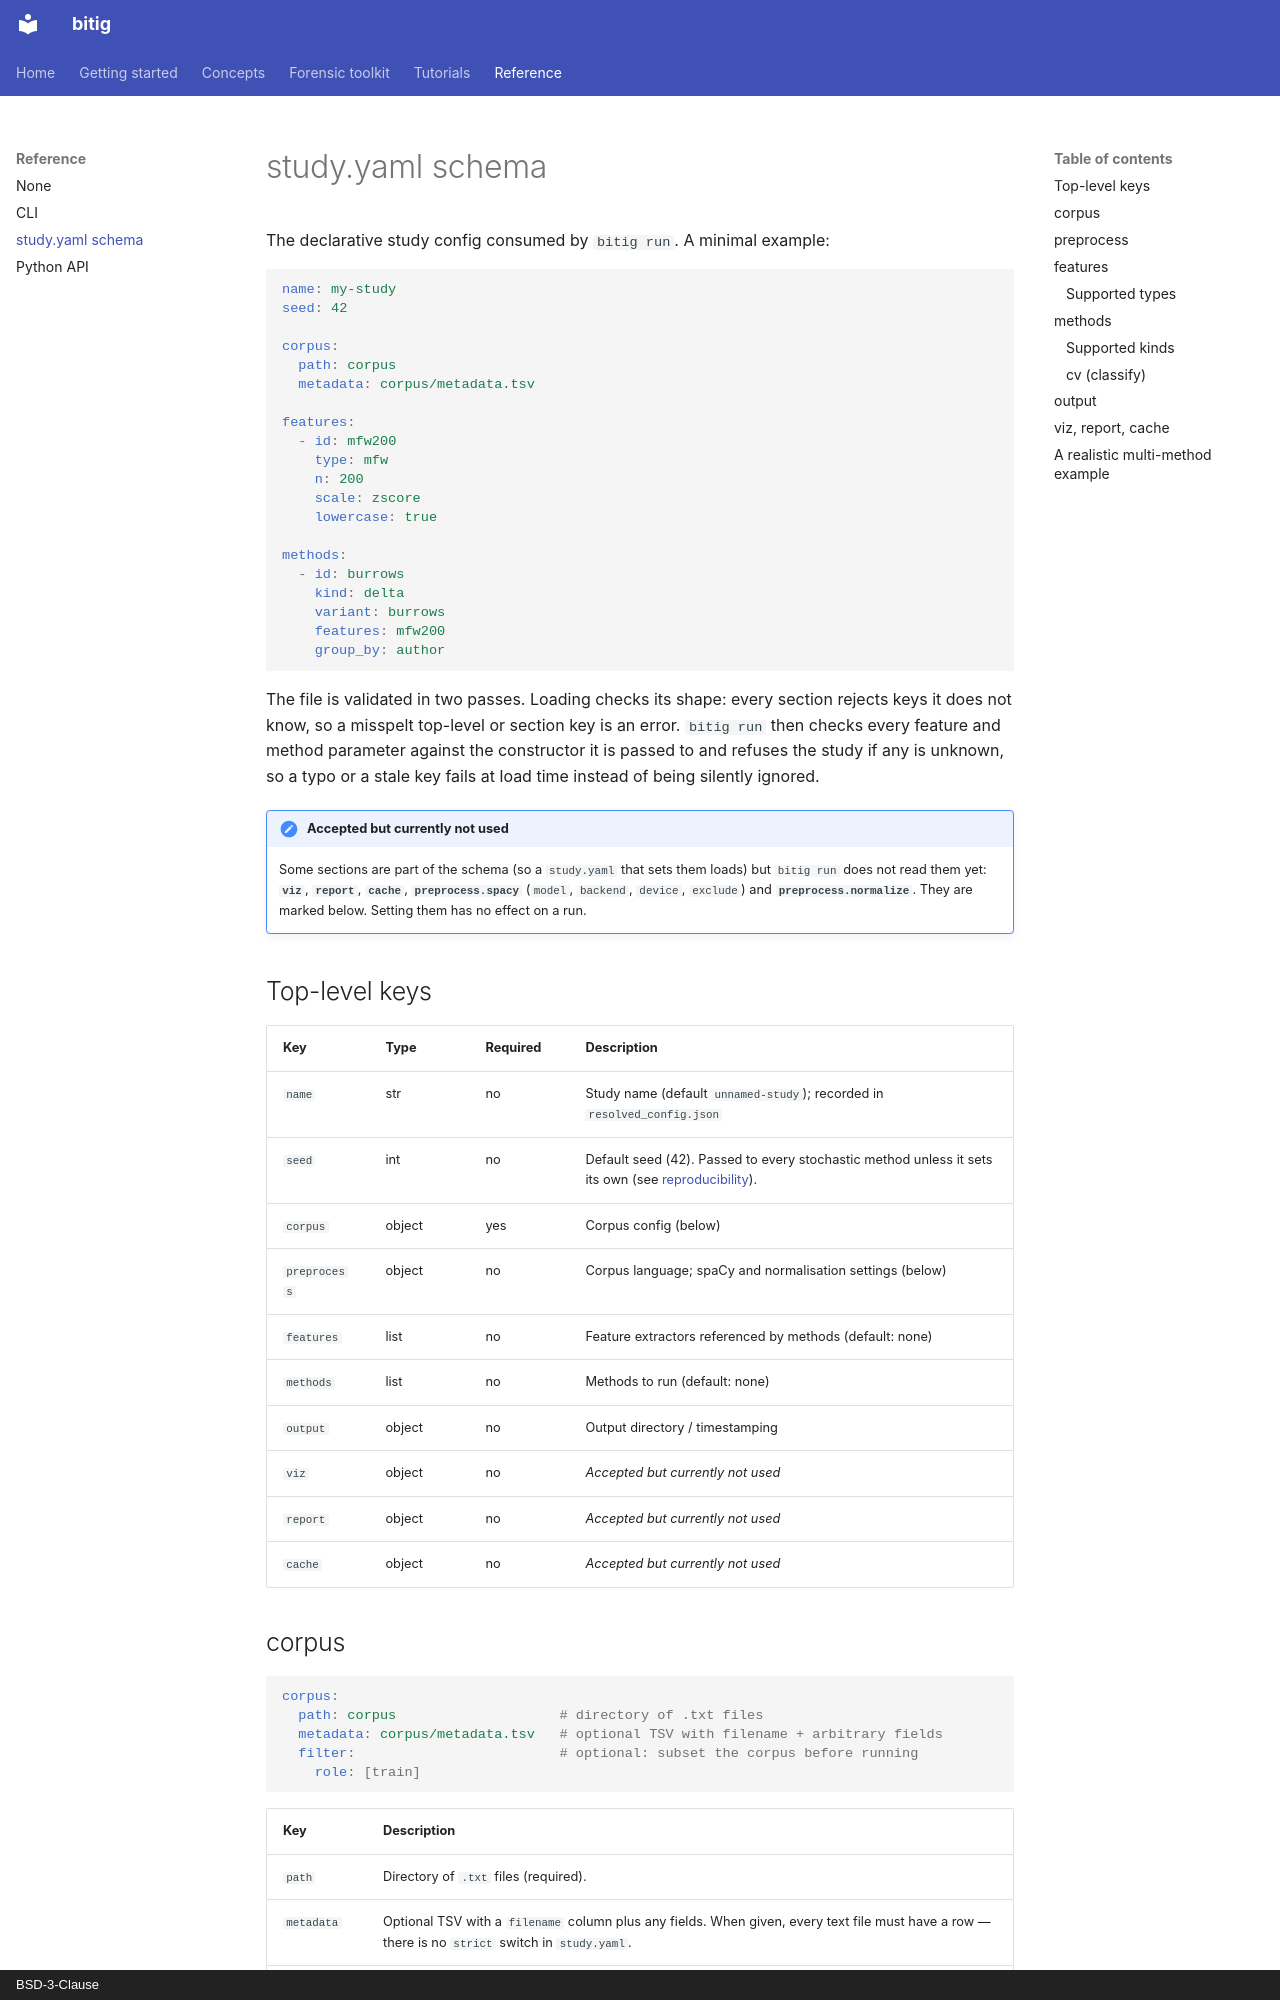

repository: fatihbozdag/bitig · page: reference/config/index.html · generator: mkdocs · copyright: BSD-3-Clause

# study.yaml schema

The declarative study config consumed by `bitig run`. A minimal example:

```yaml
name: my-study
seed: 42

corpus:
  path: corpus
  metadata: corpus/metadata.tsv

features:
  - id: mfw200
    type: mfw
    n: 200
    scale: zscore
    lowercase: true

methods:
  - id: burrows
    kind: delta
    variant: burrows
    features: mfw200
    group_by: author
```

The file is validated in two passes. Loading checks its shape: every section rejects keys it
does not know, so a misspelt top-level or section key is an error. `bitig run` then checks
every feature and method parameter against the constructor it is passed to and refuses the
study if any is unknown, so a typo or a stale key fails at load time instead of being
silently ignored.

!!! note "Accepted but currently not used"
    Some sections are part of the schema (so a `study.yaml` that sets them loads) but
    `bitig run` does not read them yet: **`viz`**, **`report`**, **`cache`**,
    **`preprocess.spacy`** (`model`, `backend`, `device`, `exclude`) and
    **`preprocess.normalize`**. They are marked below. Setting them has no effect on a run.

## Top-level keys

| Key | Type | Required | Description |
|---|---|---|---|
| `name` | str | no | Study name (default `unnamed-study`); recorded in `resolved_config.json` |
| `seed` | int | no | Default seed (42). Passed to every stochastic method unless it sets its own (see [reproducibility](../concepts/results.md)). |
| `corpus` | object | yes | Corpus config (below) |
| `preprocess` | object | no | Corpus language; spaCy and normalisation settings (below) |
| `features` | list | no | Feature extractors referenced by methods (default: none) |
| `methods` | list | no | Methods to run (default: none) |
| `output` | object | no | Output directory / timestamping |
| `viz` | object | no | *Accepted but currently not used* |
| `report` | object | no | *Accepted but currently not used* |
| `cache` | object | no | *Accepted but currently not used* |

## corpus

```yaml
corpus:
  path: corpus                    # directory of .txt files
  metadata: corpus/metadata.tsv   # optional TSV with filename + arbitrary fields
  filter:                         # optional: subset the corpus before running
    role: [train]
```

| Key | Description |
|---|---|
| `path` | Directory of `.txt` files (required). |
| `metadata` | Optional TSV with a `filename` column plus any fields. When given, every text file must have a row — there is no `strict` switch in `study.yaml`. |
| `filter` | Keep only documents whose metadata matches every key: a scalar value is an exact match, a list is membership. |
